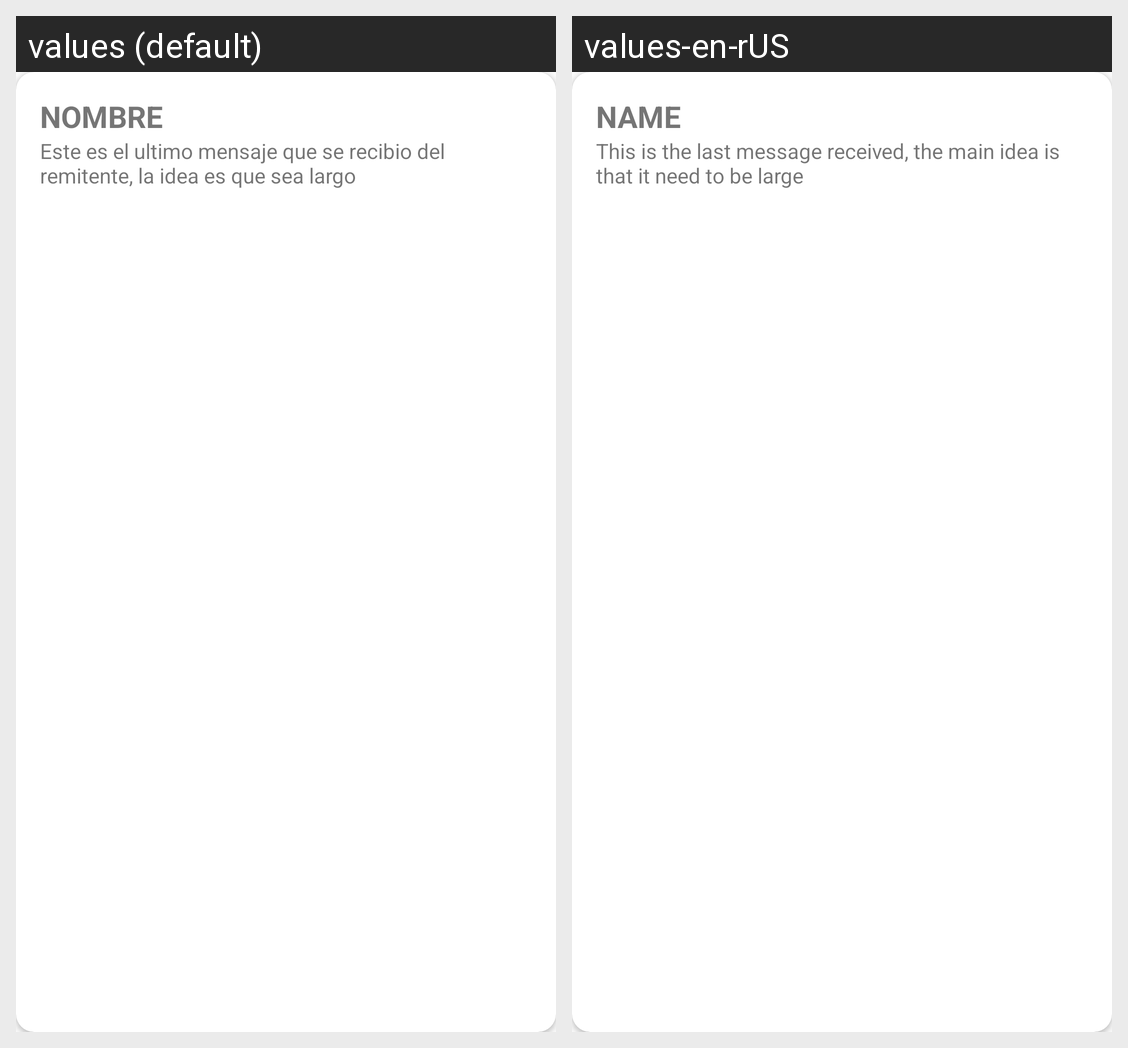

This grid shows one Android layout under two languages. Give, for every string resource on the screen, its name, the default text and each shown locale's text.
Android screen res/layout/layout_lista_mensajes.xml rendered under 2 locales, left to right: values (default), values-en-rUS. Device: Nexus 5 (rendered at 1080×1920; each locale shown at half size, 540×960, under a caption strip naming it); theme EstiloRojo.
Strings drawn on this screen, with the default value and each locale's value (text and hints the layout hard-codes, and strings that could not be matched under every locale, appear in the picture but are not listed):

nombre_demo
  values: NOMBRE
  values-en-rUS: NAME

ultimo_mensaje_demo
  values: Este es el ultimo mensaje que se recibio del remitente, la idea es que sea largo
  values-en-rUS: This is the last message received, the main idea is that it need to be large
